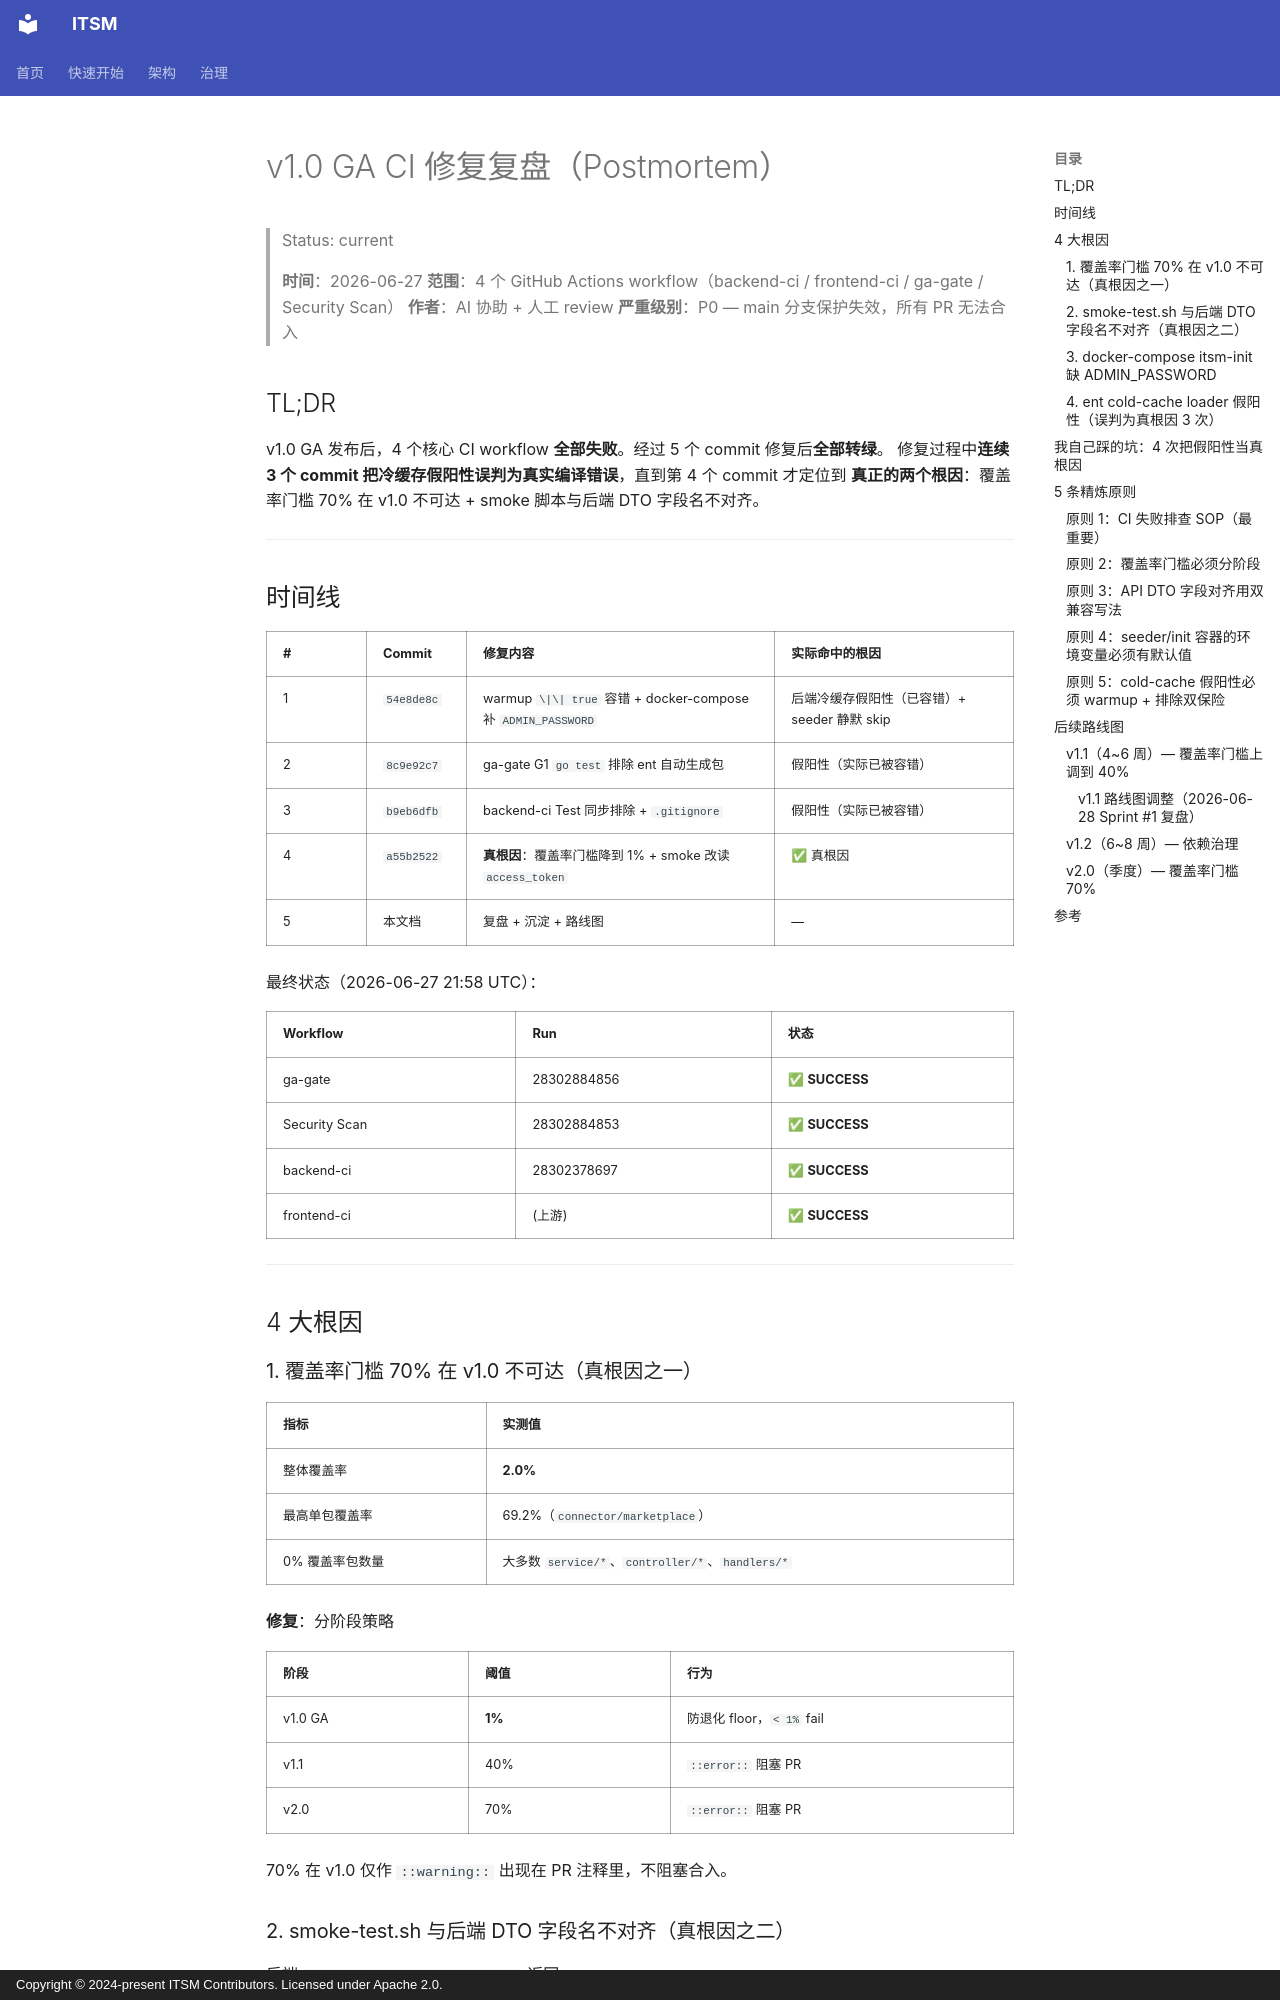

repository: heidsoft/itsm · page: delivery/postmortem-v1.0-ga/index.html · generator: mkdocs · copyright: Copyright © 2024-present ITSM Contributors. Licensed under Apache 2.0.

# v1.0 GA CI 修复复盘（Postmortem）

> Status: current

> **时间**：2026-06-27
> **范围**：4 个 GitHub Actions workflow（backend-ci / frontend-ci / ga-gate / Security Scan）
> **作者**：AI 协助 + 人工 review
> **严重级别**：P0 — main 分支保护失效，所有 PR 无法合入

## TL;DR

v1.0 GA 发布后，4 个核心 CI workflow **全部失败**。经过 5 个 commit 修复后**全部转绿**。
修复过程中**连续 3 个 commit 把冷缓存假阳性误判为真实编译错误**，直到第 4 个 commit 才定位到
**真正的两个根因**：覆盖率门槛 70% 在 v1.0 不可达 + smoke 脚本与后端 DTO 字段名不对齐。

---

## 时间线

| # | Commit  | 修复内容 | 实际命中的根因 |
|---|---------|---------|---------------|
| 1 | `54e8de8c` | warmup `\|\| true` 容错 + docker-compose 补 `ADMIN_PASSWORD` | 后端冷缓存假阳性（已容错）+ seeder 静默 skip |
| 2 | `8c9e92c7` | ga-gate G1 `go test` 排除 ent 自动生成包 | 假阳性（实际已被容错） |
| 3 | `b9eb6dfb` | backend-ci Test 同步排除 + `.gitignore` | 假阳性（实际已被容错） |
| 4 | `a55b2522` | **真根因**：覆盖率门槛降到 1% + smoke 改读 `access_token` | ✅ 真根因 |
| 5 | 本文档 | 复盘 + 沉淀 + 路线图 | — |

最终状态（2026-06-27 21:58 UTC）：

| Workflow | Run | 状态 |
|----------|-----|------|
| ga-gate | 28302884856 | ✅ **SUCCESS** |
| Security Scan | 28302884853 | ✅ **SUCCESS** |
| backend-ci | 28302378697 | ✅ **SUCCESS** |
| frontend-ci | (上游) | ✅ **SUCCESS** |

---

## 4 大根因

### 1. 覆盖率门槛 70% 在 v1.0 不可达（真根因之一）

| 指标 | 实测值 |
|------|--------|
| 整体覆盖率 | **2.0%** |
| 最高单包覆盖率 | 69.2%（`connector/marketplace`） |
| 0% 覆盖率包数量 | 大多数 `service/*`、`controller/*`、`handlers/*` |

**修复**：分阶段策略

| 阶段 | 阈值 | 行为 |
|------|------|------|
| v1.0 GA | **1%** | 防退化 floor，`< 1%` fail |
| v1.1 | 40% | `::error::` 阻塞 PR |
| v2.0 | 70% | `::error::` 阻塞 PR |

70% 在 v1.0 仅作 `::warning::` 出现在 PR 注释里，不阻塞合入。

### 2. smoke-test.sh 与后端 DTO 字段名不对齐（真根因之二）

后端 `auth_controller.go Login()` 返回：

```json
{ "code": 0, "data": { "access_token": "ey...", "refresh_token": "...", "user": {...} } }
```

`scripts/smoke-test.sh` 第 158 行原来写：

```bash
token=$(... | jq -r '.data.token // .token // empty')
```

永远拿不到 token，但脚本只打印 `✗ 登录响应格式异常` 不打印字段路径。

**修复**：

```bash
token=$(... | jq -r '.data.access_token // .data.token // .token // .access_token // empty')
```

并在脚本注释里写明后端 DTO 真实形状。`ga-gate.yml` G4.1 步骤同 bug 一并修复。
